The GitHub repository Aditya1Jhaveri/Colorectal-Cancer-Tissue-Classification contains a labelled image folder "CRC_NEW_DATASET" with 9 categories: ADI nlm, BACK nlm, DEB nlm, LYM nlm, MUC nlm, MUS nlm, NORM nlm, STR nlm, TUM nlm. Examples follow, each with its label.

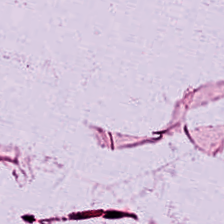
Label: ADI nlm

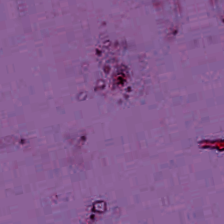
Label: BACK nlm

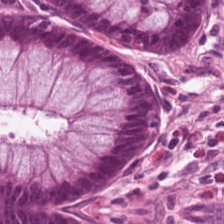
Label: NORM nlm

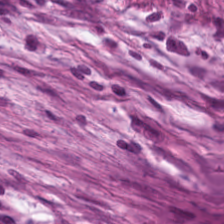
Label: STR nlm

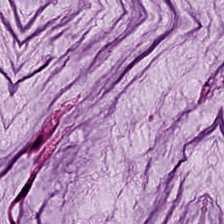
Label: MUC nlm

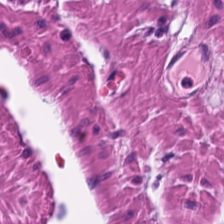
Label: MUS nlm
